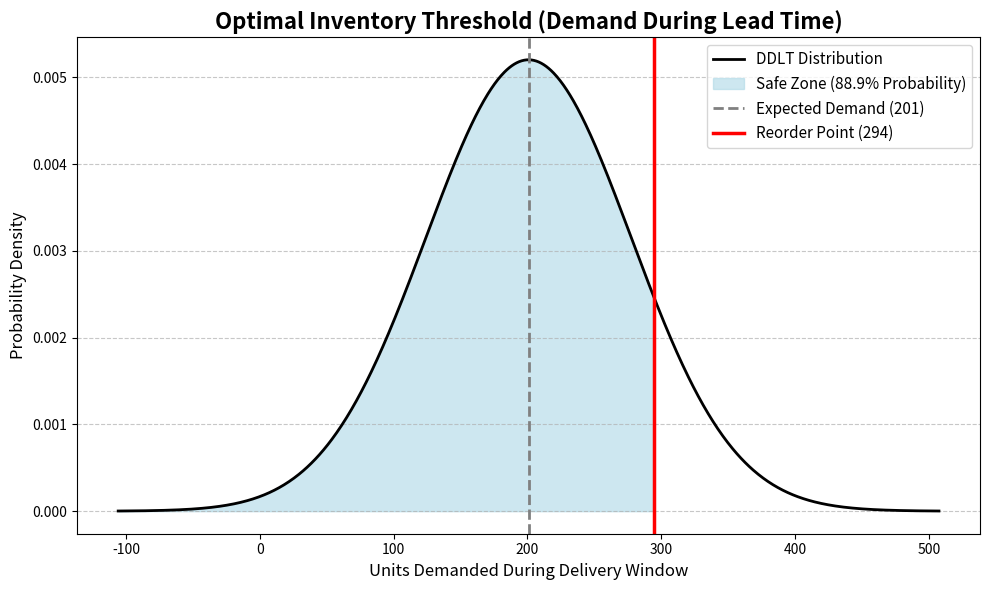

Write the Python code that produced this figure.
import numpy as np
import pandas as pd
import scipy.stats as stats
import matplotlib.pyplot as plt

# 1. System Parameters
NUM_SAMPLES = 10000
MEAN_DEMAND = 50
STD_DEMAND = 12
MEAN_LEAD_TIME = 4
STD_LEAD_TIME = 1.5

# 2. Cost Function Parameters (Newsvendor Model)
SHORTAGE_COST = 40  # Profit lost per stockout
HOLDING_COST = 5    # Cost to store one unit
critical_ratio = SHORTAGE_COST / (SHORTAGE_COST + HOLDING_COST)

# 3. Data Simulation
demand_data = np.maximum(np.random.normal(MEAN_DEMAND, STD_DEMAND, NUM_SAMPLES), 0)
lead_time_data = np.maximum(np.random.normal(MEAN_LEAD_TIME, STD_LEAD_TIME, NUM_SAMPLES), 1)

# Export sample data for the assignment table
df = pd.DataFrame({
    'Daily_Demand_Units': np.round(demand_data).astype(int),
    'Lead_Time_Days': np.round(lead_time_data).astype(int)
})
df.head(20).to_csv('presentation_sample_data.csv', index=False)

# 4. Statistical Aggregation
mu_D, var_D = np.mean(demand_data), np.var(demand_data)
mu_L, var_L = np.mean(lead_time_data), np.var(lead_time_data)

# Demand During Lead Time (DDLT)
expected_ddlt = mu_L * mu_D
var_ddlt = (mu_L * var_D) + ((mu_D ** 2) * var_L)
std_ddlt = np.sqrt(var_ddlt)

# 5. Threshold Calculation
z_score = stats.norm.ppf(critical_ratio)
safety_stock = z_score * std_ddlt
reorder_point = expected_ddlt + safety_stock

# Print output for verification
print(f"Target Service Level (Critical Ratio): {critical_ratio:.1%}")
print(f"Expected DDLT: {expected_ddlt:.0f} units")
print(f"Safety Stock: {safety_stock:.0f} units")
print(f"Optimal Reorder Point: {reorder_point:.0f} units")

# 6. Presentation Visualization
plt.figure(figsize=(10, 6))

# Generate the theoretical normal curve for DDLT
x_axis = np.linspace(expected_ddlt - 4*std_ddlt, expected_ddlt + 4*std_ddlt, 1000)
y_axis = stats.norm.pdf(x_axis, expected_ddlt, std_ddlt)
plt.plot(x_axis, y_axis, color='black', linewidth=2, label='DDLT Distribution')

# Shade the safe zone (Area under curve up to ROP)
x_fill = np.linspace(expected_ddlt - 4*std_ddlt, reorder_point, 1000)
y_fill = stats.norm.pdf(x_fill, expected_ddlt, std_ddlt)
plt.fill_between(x_fill, y_fill, color='lightblue', alpha=0.6, label=f'Safe Zone ({critical_ratio:.1%} Probability)')

# Add threshold markers
plt.axvline(expected_ddlt, color='gray', linestyle='--', linewidth=2, label=f'Expected Demand ({expected_ddlt:.0f})')
plt.axvline(reorder_point, color='red', linestyle='-', linewidth=2.5, label=f'Reorder Point ({reorder_point:.0f})')

# Formatting for presentation readability
plt.title('Optimal Inventory Threshold (Demand During Lead Time)', fontsize=16, fontweight='bold')
plt.xlabel('Units Demanded During Delivery Window', fontsize=12)
plt.ylabel('Probability Density', fontsize=12)
plt.legend(loc='upper right', fontsize=11)
plt.grid(axis='y', linestyle='--', alpha=0.7)
plt.tight_layout()

# Save the plot
plt.savefig('inventory_optimization_plot.png', dpi=300)
print("Visualization saved as 'inventory_optimization_plot.png'.")
